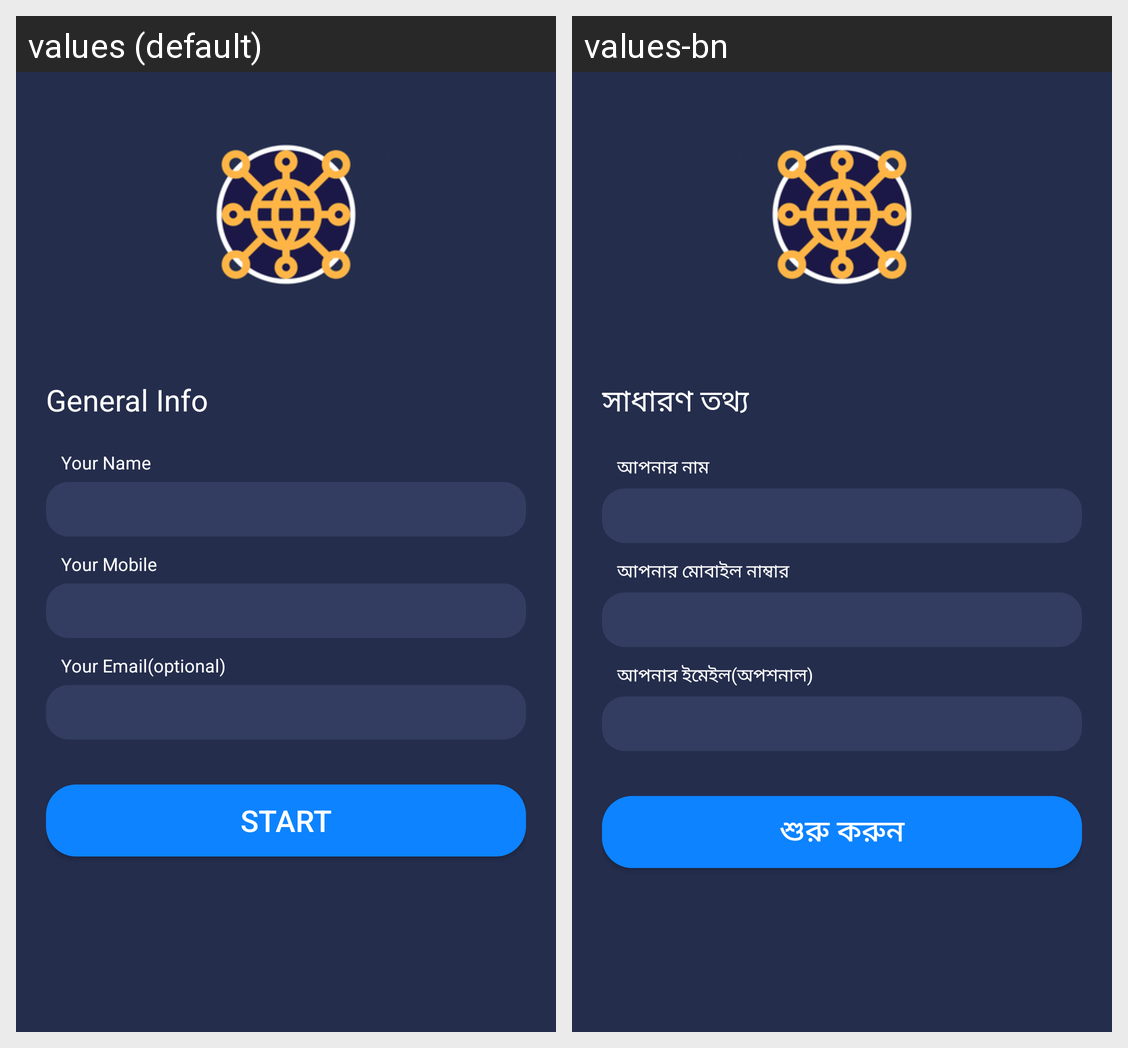

This grid shows one Android layout under two languages. Give, for every string resource on the screen, its name, the default text and each shown locale's text.
Android screen res/layout/activity_login.xml rendered under 2 locales, left to right: values (default), values-bn. Device: Nexus 5 (rendered at 1080×1920; each locale shown at half size, 540×960, under a caption strip naming it); theme AppTheme.NoActionBar.
Strings drawn on this screen, with the default value and each locale's value (text and hints the layout hard-codes, and strings that could not be matched under every locale, appear in the picture but are not listed):

login_title
  values: General Info
  values-bn: সাধারণ তথ্য

your_name
  values: Your Name
  values-bn: আপনার নাম

your_mobile
  values: Your Mobile
  values-bn: আপনার মোবাইল নাম্বার

your_email
  values: Your Email(optional)
  values-bn: আপনার ইমেইল(অপশনাল)

start_btn
  values: Start
  values-bn: শুরু করুন
